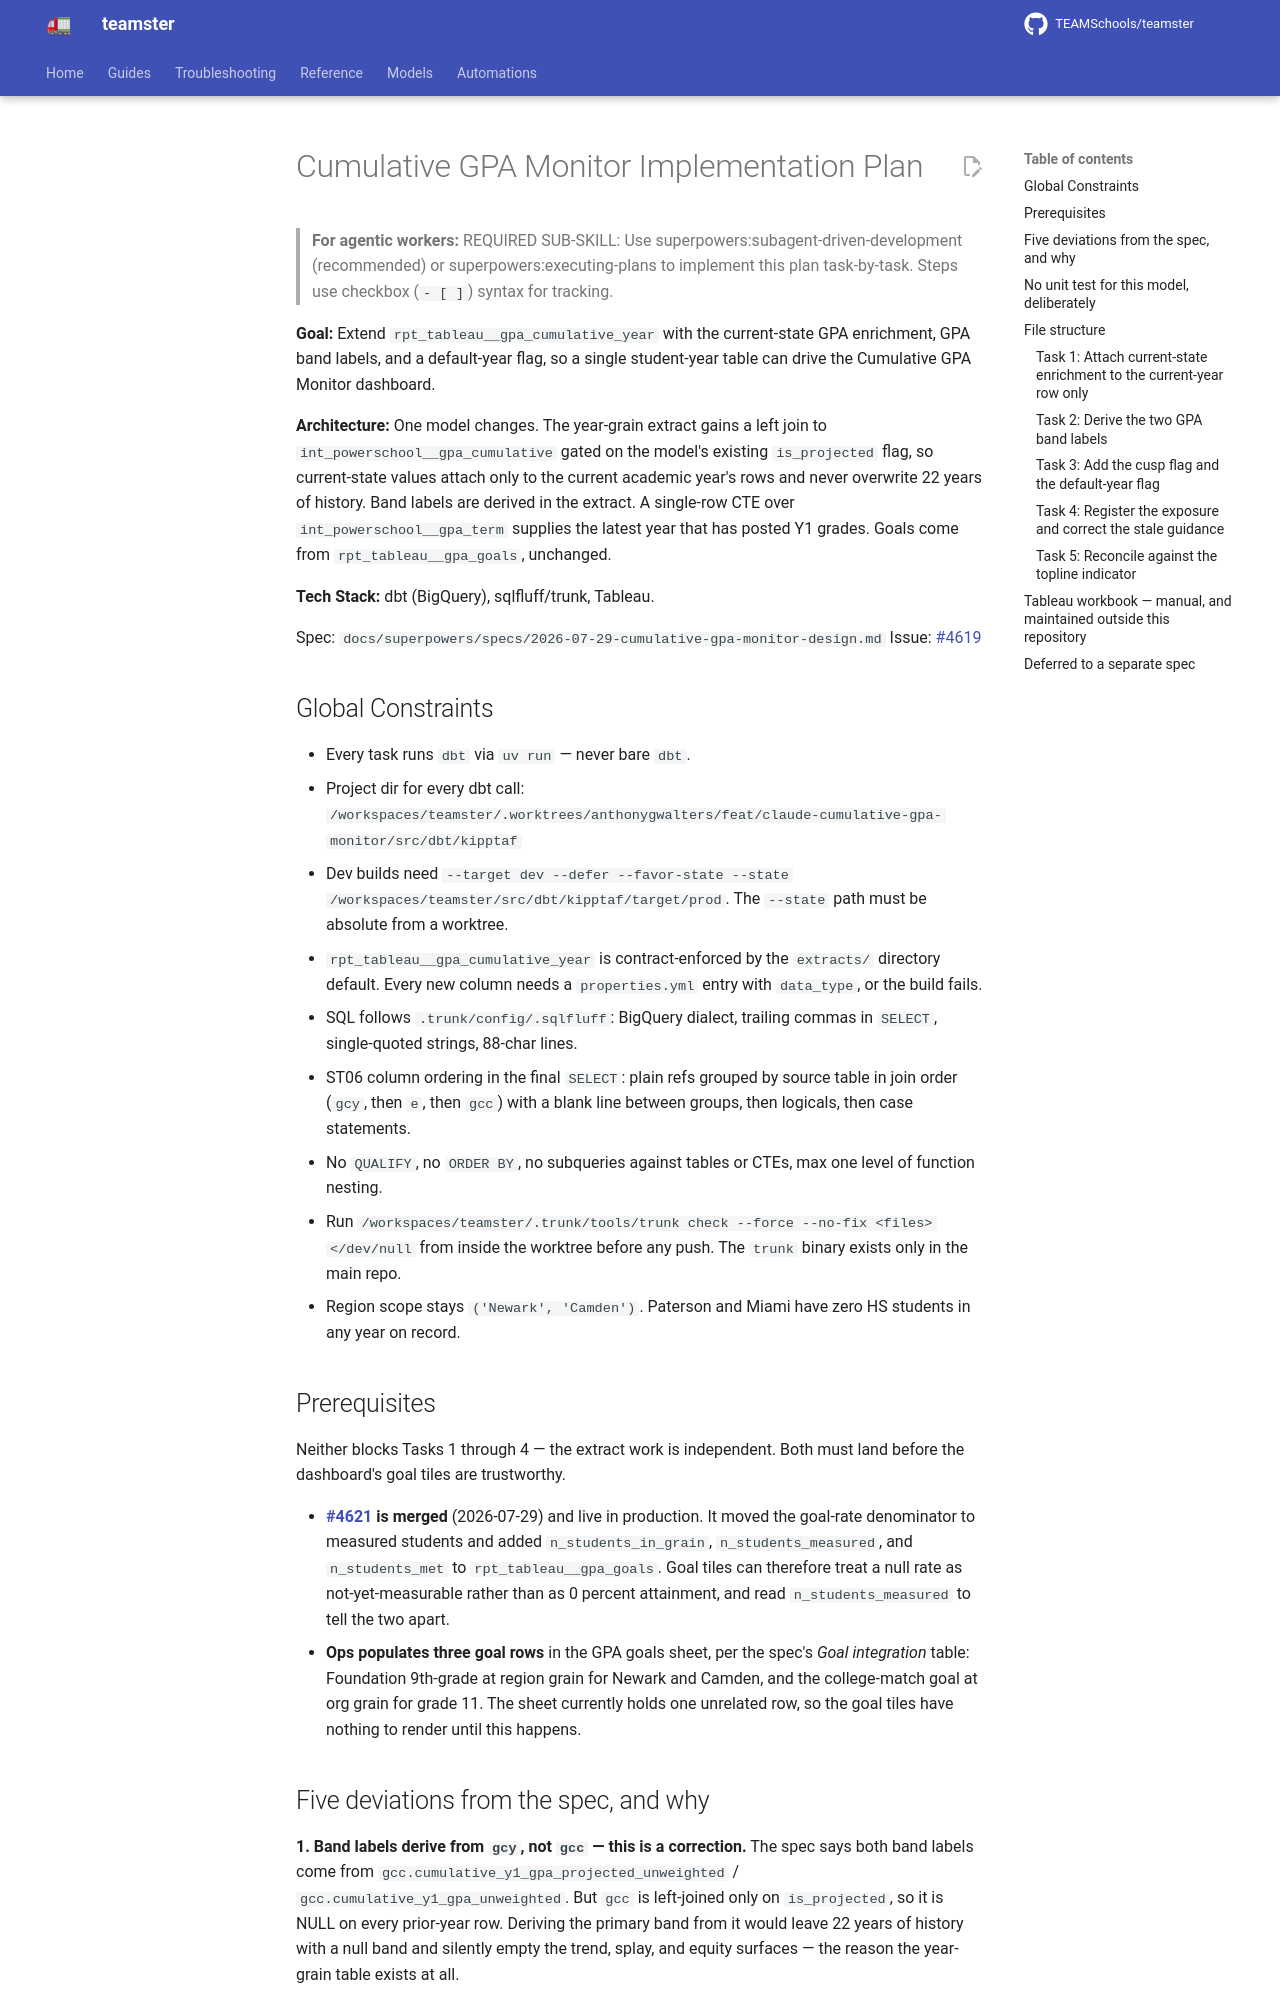

repository: TEAMSchools/teamster · page: superpowers/plans/2026-07-29-cumulative-gpa-monitor/index.html · generator: mkdocs

# Cumulative GPA Monitor Implementation Plan

> **For agentic workers:** REQUIRED SUB-SKILL: Use
> superpowers:subagent-driven-development (recommended) or
> superpowers:executing-plans to implement this plan task-by-task. Steps use
> checkbox (`- [ ]`) syntax for tracking.

**Goal:** Extend `rpt_tableau__gpa_cumulative_year` with the current-state GPA
enrichment, GPA band labels, and a default-year flag, so a single student-year
table can drive the Cumulative GPA Monitor dashboard.

**Architecture:** One model changes. The year-grain extract gains a left join to
`int_powerschool__gpa_cumulative` gated on the model's existing `is_projected`
flag, so current-state values attach only to the current academic year's rows
and never overwrite 22 years of history. Band labels are derived in the extract.
A single-row CTE over `int_powerschool__gpa_term` supplies the latest year that
has posted Y1 grades. Goals come from `rpt_tableau__gpa_goals`, unchanged.

**Tech Stack:** dbt (BigQuery), sqlfluff/trunk, Tableau.

Spec: `docs/superpowers/specs/2026-07-29-cumulative-gpa-monitor-design.md`
Issue: [#4619](https://github.com/TEAMSchools/teamster/issues/4619)

## Global Constraints

- Every task runs `dbt` via `uv run` — never bare `dbt`.
- Project dir for every dbt call:
  `/workspaces/teamster/.worktrees/anthonygwalters/feat/claude-cumulative-gpa-monitor/src/dbt/kipptaf`
- Dev builds need
  `--target dev --defer --favor-state --state /workspaces/teamster/src/dbt/kipptaf/target/prod`.
  The `--state` path must be absolute from a worktree.
- `rpt_tableau__gpa_cumulative_year` is contract-enforced by the `extracts/`
  directory default. Every new column needs a `properties.yml` entry with
  `data_type`, or the build fails.
- SQL follows `.trunk/config/.sqlfluff`: BigQuery dialect, trailing commas in
  `SELECT`, single-quoted strings, 88-char lines.
- ST06 column ordering in the final `SELECT`: plain refs grouped by source table
  in join order (`gcy`, then `e`, then `gcc`) with a blank line between groups,
  then logicals, then case statements.
- No `QUALIFY`, no `ORDER BY`, no subqueries against tables or CTEs, max one
  level of function nesting.
- Run
  `/workspaces/teamster/.trunk/tools/trunk check --force --no-fix <files> </dev/null`
  from inside the worktree before any push. The `trunk` binary exists only in
  the main repo.
- Region scope stays `('Newark', 'Camden')`. Paterson and Miami have zero HS
  students in any year on record.

## Prerequisites

Neither blocks Tasks 1 through 4 — the extract work is independent. Both must
land before the dashboard's goal tiles are trustworthy.

- **[#4621](https://github.com/TEAMSchools/teamster/pull/4621) is merged**
  (2026-07-29) and live in production. It moved the goal-rate denominator to
  measured students and added `n_students_in_grain`, `n_students_measured`, and
  `n_students_met` to `rpt_tableau__gpa_goals`. Goal tiles can therefore treat a
  null rate as not-yet-measurable rather than as 0 percent attainment, and read
  `n_students_measured` to tell the two apart.
- **Ops populates three goal rows** in the GPA goals sheet, per the spec's _Goal
  integration_ table: Foundation 9th-grade at region grain for Newark and
  Camden, and the college-match goal at org grain for grade 11. The sheet
  currently holds one unrelated row, so the goal tiles have nothing to render
  until this happens.
